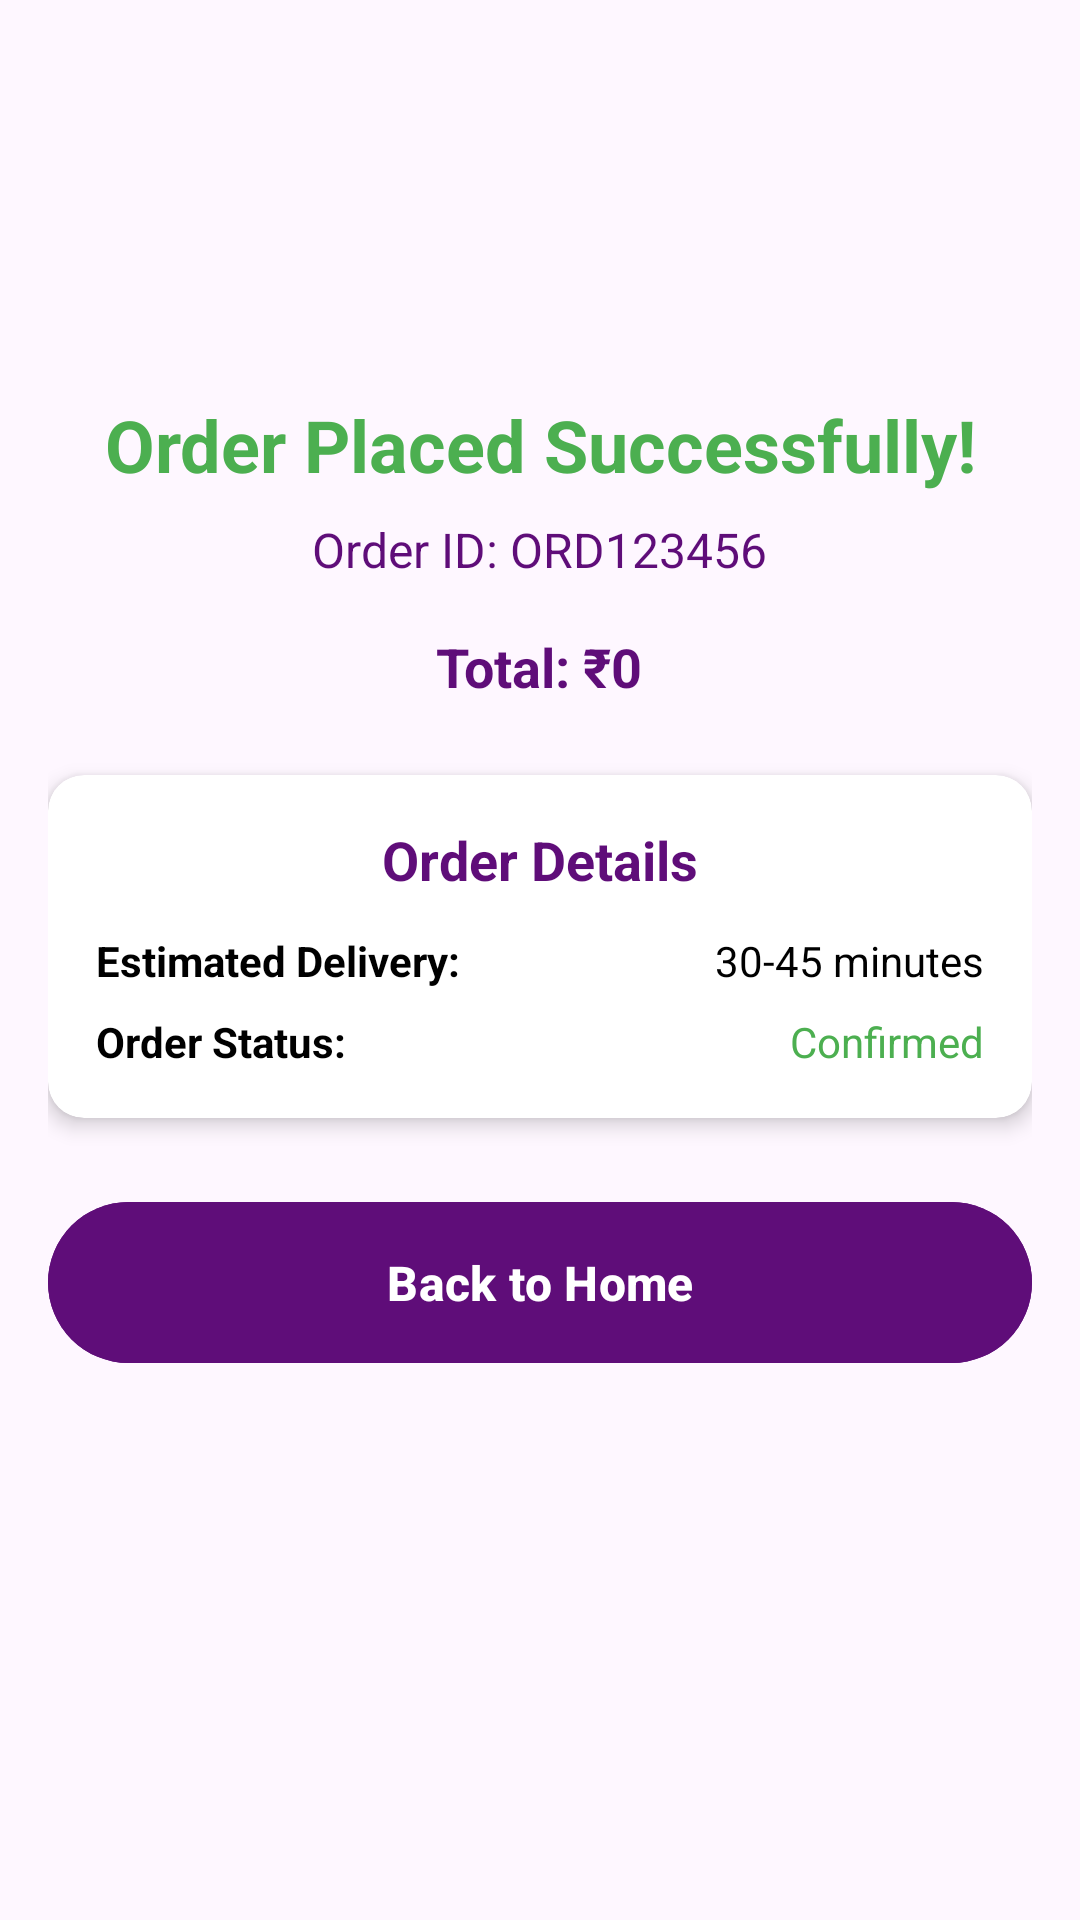

Write the Android layout XML for this screen, with the resource values it uses.
<!-- AndroidManifest.xml: application theme Theme.QuickServe360 -->
<!-- res/layout/activity_order_confirmation.xml -->
<?xml version="1.0" encoding="utf-8"?>
<ScrollView xmlns:android="http://schemas.android.com/apk/res/android"
    xmlns:app="http://schemas.android.com/apk/res-auto"
    android:layout_width="match_parent"
    android:layout_height="match_parent"
    android:padding="16dp"
    android:background="@drawable/blue_purple_bg">

    <LinearLayout
        android:layout_width="match_parent"
        android:layout_height="wrap_content"
        android:orientation="vertical"
        android:gravity="center">

        
        <ImageView
            android:layout_width="100dp"
            android:layout_height="100dp"
            android:src="@drawable/ic_success"
            android:layout_marginBottom="16dp"
            android:tint="@color/green"/>

        
        <TextView
            android:layout_width="wrap_content"
            android:layout_height="wrap_content"
            android:text="Order Placed Successfully!"
            android:textSize="24sp"
            android:textStyle="bold"
            android:textColor="@color/green"
            android:layout_marginBottom="8dp"
            android:gravity="center"/>

        
        <TextView
            android:id="@+id/txtOrderId"
            android:layout_width="wrap_content"
            android:layout_height="wrap_content"
            android:text="Order ID: ORD123456"
            android:textSize="16sp"
            android:textColor="@color/deep_purple"
            android:layout_marginBottom="16dp"/>

        
        <TextView
            android:id="@+id/txtOrderAmount"
            android:layout_width="wrap_content"
            android:layout_height="wrap_content"
            android:text="Total: ₹0"
            android:textSize="18sp"
            android:textStyle="bold"
            android:textColor="@color/deep_purple"
            android:layout_marginBottom="24dp"/>

        
        <androidx.cardview.widget.CardView
            android:layout_width="match_parent"
            android:layout_height="wrap_content"
            android:layout_marginBottom="24dp"
            app:cardCornerRadius="12dp"
            app:cardElevation="4dp">

            <LinearLayout
                android:layout_width="match_parent"
                android:layout_height="wrap_content"
                android:orientation="vertical"
                android:padding="16dp">

                <TextView
                    android:layout_width="wrap_content"
                    android:layout_height="wrap_content"
                    android:text="Order Details"
                    android:textSize="18sp"
                    android:textStyle="bold"
                    android:textColor="@color/deep_purple"
                    android:layout_gravity="center_horizontal"
                    android:layout_marginBottom="12dp"/>

                <LinearLayout
                    android:layout_width="match_parent"
                    android:layout_height="wrap_content"
                    android:orientation="horizontal"
                    android:weightSum="2">

                    <TextView
                        android:layout_width="0dp"
                        android:layout_height="wrap_content"
                        android:layout_weight="1"
                        android:text="Estimated Delivery:"
                        android:textSize="14sp"
                        android:textStyle="bold"
                        android:textColor="@android:color/black"/>

                    <TextView
                        android:id="@+id/txtDeliveryTime"
                        android:layout_width="0dp"
                        android:layout_height="wrap_content"
                        android:layout_weight="1"
                        android:text="30-45 minutes"
                        android:textSize="14sp"
                        android:textColor="@android:color/black"
                        android:gravity="end"/>
                </LinearLayout>

                <LinearLayout
                    android:layout_width="match_parent"
                    android:layout_height="wrap_content"
                    android:orientation="horizontal"
                    android:weightSum="2"
                    android:layout_marginTop="8dp">

                    <TextView
                        android:layout_width="0dp"
                        android:layout_height="wrap_content"
                        android:layout_weight="1"
                        android:text="Order Status:"
                        android:textSize="14sp"
                        android:textStyle="bold"
                        android:textColor="@android:color/black"/>

                    <TextView
                        android:id="@+id/txtOrderStatus"
                        android:layout_width="0dp"
                        android:layout_height="wrap_content"
                        android:layout_weight="1"
                        android:text="Confirmed"
                        android:textSize="14sp"
                        android:textColor="@color/green"
                        android:gravity="end"/>
                </LinearLayout>

            </LinearLayout>
        </androidx.cardview.widget.CardView>

        
        <Button
            android:id="@+id/btnBackToHome"
            android:layout_width="match_parent"
            android:layout_height="wrap_content"
            android:text="Back to Home"
            android:textSize="16sp"
            android:textStyle="bold"
            android:padding="16dp"
            android:backgroundTint="@color/deep_purple"
            android:textColor="@android:color/white"/>

    </LinearLayout>
</ScrollView>
<!-- resources referenced by this layout -->
<resources>
  <color name="deep_purple">#5f0d79</color>
  <color name="green">#4CAF50</color>
  <style name="Theme.QuickServe360" parent="Base.Theme.QuickServe360" />
  <style name="Base.Theme.QuickServe360" parent="Theme.Material3.DayNight.NoActionBar">
          
          
          <item name="colorPrimary">@color/bright_purple</item>
          <item name="colorPrimaryVariant">@color/deep_purple</item>
          <item name="colorOnPrimary">@color/white</item>
  
          <item name="colorSecondary">@color/light_blue</item>
          <item name="colorSecondaryVariant">@color/light_blue</item>
          <item name="colorOnSecondary">@color/black</item>
  
  
      </style>
  <color name="bright_purple">#8e1696</color>
  <color name="white">#FFFFFFFF</color>
  <color name="light_blue">#73c8e0</color>
  <color name="black">#FF000000</color>
</resources>
